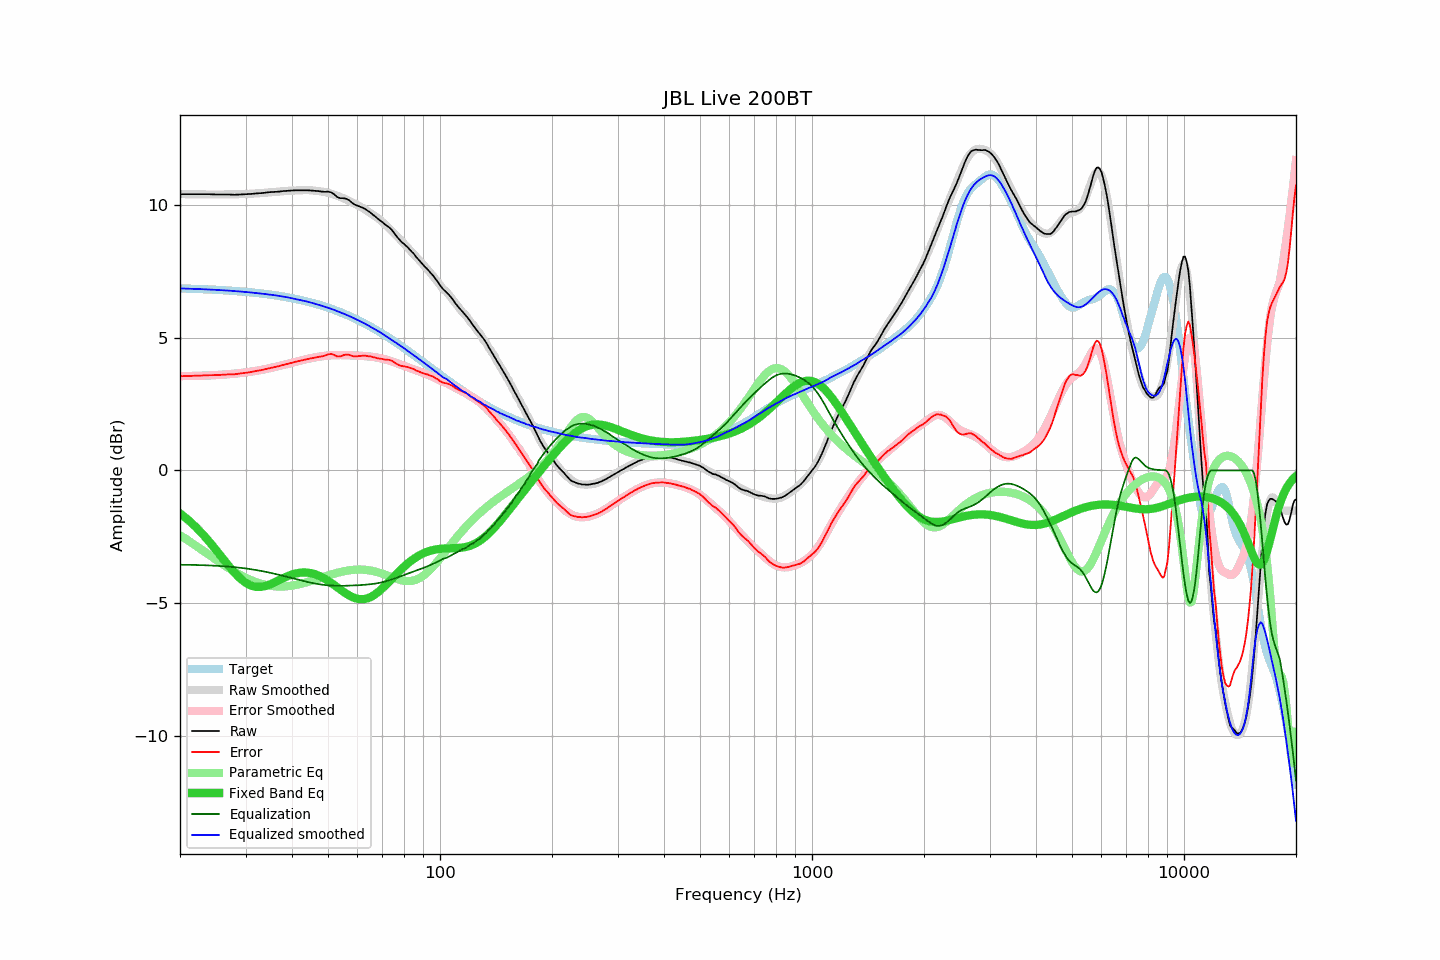

Values plotted in this chart, from the file beside it:
frequency, raw, error, smoothed, error_smoothed, equalization, parametric_eq, equalized_raw, equalized_smoothed, target
20, 10.41, 3.55, 10.41, 3.55, -3.55, -1.62, 6.85, 6.86, 6.86
21, 10.41, 3.56, 10.41, 3.56, -3.56, -1.86, 6.85, 6.85, 6.85
22, 10.41, 3.57, 10.40, 3.56, -3.56, -2.12, 6.85, 6.84, 6.84
23, 10.41, 3.58, 10.40, 3.57, -3.57, -2.40, 6.84, 6.83, 6.83
24, 10.41, 3.59, 10.40, 3.58, -3.58, -2.69, 6.83, 6.82, 6.82
25, 10.40, 3.59, 10.40, 3.59, -3.59, -3.00, 6.81, 6.80, 6.81
26, 10.40, 3.60, 10.40, 3.61, -3.61, -3.30, 6.79, 6.79, 6.79
27, 10.40, 3.62, 10.40, 3.63, -3.63, -3.59, 6.77, 6.78, 6.78
28, 10.39, 3.62, 10.40, 3.64, -3.64, -3.85, 6.74, 6.76, 6.76
29, 10.40, 3.65, 10.41, 3.67, -3.67, -4.07, 6.73, 6.74, 6.75
30, 10.41, 3.68, 10.42, 3.69, -3.69, -4.23, 6.72, 6.73, 6.73
31, 10.42, 3.71, 10.43, 3.72, -3.72, -4.34, 6.70, 6.71, 6.71
32, 10.44, 3.75, 10.44, 3.75, -3.75, -4.39, 6.69, 6.69, 6.69
33, 10.45, 3.78, 10.45, 3.79, -3.79, -4.39, 6.66, 6.67, 6.67
34, 10.47, 3.82, 10.47, 3.82, -3.82, -4.35, 6.65, 6.64, 6.65
35, 10.49, 3.86, 10.48, 3.86, -3.86, -4.29, 6.63, 6.62, 6.62
36, 10.50, 3.90, 10.50, 3.90, -3.90, -4.21, 6.60, 6.60, 6.60
37, 10.51, 3.93, 10.51, 3.94, -3.94, -4.13, 6.57, 6.57, 6.57
38, 10.53, 3.98, 10.53, 3.98, -3.98, -4.05, 6.55, 6.55, 6.55
39, 10.54, 4.02, 10.54, 4.02, -4.02, -3.98, 6.52, 6.52, 6.52
40, 10.55, 4.06, 10.54, 4.06, -4.06, -3.92, 6.49, 6.49, 6.49
41, 10.56, 4.10, 10.55, 4.10, -4.10, -3.88, 6.46, 6.45, 6.46
42, 10.56, 4.13, 10.56, 4.13, -4.13, -3.85, 6.42, 6.42, 6.43
43, 10.56, 4.16, 10.56, 4.17, -4.17, -3.84, 6.39, 6.39, 6.40
44, 10.56, 4.20, 10.56, 4.20, -4.20, -3.85, 6.36, 6.36, 6.36
45, 10.55, 4.22, 10.56, 4.23, -4.23, -3.87, 6.32, 6.32, 6.33
46, 10.54, 4.25, 10.54, 4.26, -4.26, -3.91, 6.28, 6.29, 6.29
47, 10.53, 4.28, 10.53, 4.28, -4.28, -3.95, 6.25, 6.25, 6.25
48, 10.51, 4.29, 10.51, 4.30, -4.30, -4.01, 6.21, 6.21, 6.21
49, 10.50, 4.32, 10.49, 4.32, -4.32, -4.08, 6.18, 6.17, 6.17
50, 10.51, 4.37, 10.46, 4.33, -4.33, -4.16, 6.18, 6.13, 6.13
51, 10.48, 4.39, 10.43, 4.34, -4.34, -4.24, 6.14, 6.09, 6.09
52, 10.40, 4.35, 10.39, 4.34, -4.34, -4.32, 6.05, 6.05, 6.05
53, 10.30, 4.29, 10.35, 4.35, -4.35, -4.41, 5.95, 6.00, 6.01
54, 10.26, 4.30, 10.30, 4.35, -4.35, -4.49, 5.91, 5.96, 5.96
55, 10.26, 4.34, 10.26, 4.35, -4.35, -4.57, 5.91, 5.91, 5.92
56, 10.24, 4.37, 10.21, 4.34, -4.34, -4.65, 5.89, 5.86, 5.87
57, 10.18, 4.36, 10.16, 4.34, -4.34, -4.71, 5.84, 5.82, 5.82
58, 10.09, 4.31, 10.11, 4.34, -4.34, -4.77, 5.75, 5.77, 5.77
59, 10.02, 4.29, 10.05, 4.33, -4.33, -4.81, 5.69, 5.72, 5.72
60, 9.98, 4.30, 9.99, 4.33, -4.33, -4.84, 5.65, 5.67, 5.68
61, 9.94, 4.31, 9.94, 4.32, -4.32, -4.85, 5.62, 5.62, 5.63
62, 9.90, 4.32, 9.89, 4.31, -4.31, -4.85, 5.58, 5.57, 5.58
63, 9.85, 4.32, 9.83, 4.31, -4.31, -4.84, 5.54, 5.52, 5.52
64, 9.78, 4.31, 9.76, 4.30, -4.30, -4.81, 5.48, 5.47, 5.47
65, 9.72, 4.30, 9.70, 4.29, -4.29, -4.77, 5.43, 5.41, 5.42
66, 9.64, 4.27, 9.64, 4.28, -4.28, -4.72, 5.36, 5.36, 5.37
67, 9.57, 4.25, 9.58, 4.26, -4.26, -4.66, 5.30, 5.31, 5.31
68, 9.49, 4.23, 9.51, 4.25, -4.25, -4.60, 5.24, 5.26, 5.26
69, 9.42, 4.21, 9.44, 4.23, -4.23, -4.52, 5.19, 5.21, 5.21
70, 9.36, 4.20, 9.36, 4.21, -4.21, -4.44, 5.15, 5.15, 5.15
71, 9.28, 4.18, 9.28, 4.19, -4.19, -4.36, 5.09, 5.09, 5.10
72, 9.22, 4.17, 9.20, 4.17, -4.17, -4.28, 5.05, 5.04, 5.05
73, 9.16, 4.17, 9.12, 4.14, -4.14, -4.19, 5.02, 4.98, 4.99
74, 9.08, 4.14, 9.04, 4.11, -4.11, -4.10, 4.97, 4.93, 4.94
75, 8.98, 4.09, 8.96, 4.09, -4.09, -4.02, 4.89, 4.87, 4.88
76, 8.87, 4.04, 8.88, 4.06, -4.06, -3.94, 4.81, 4.82, 4.83
77, 8.77, 3.99, 8.80, 4.03, -4.03, -3.86, 4.74, 4.77, 4.77
78, 8.68, 3.96, 8.71, 4.00, -4.00, -3.78, 4.68, 4.71, 4.72
79, 8.60, 3.93, 8.63, 3.97, -3.97, -3.70, 4.63, 4.66, 4.67
... 553 more rows
